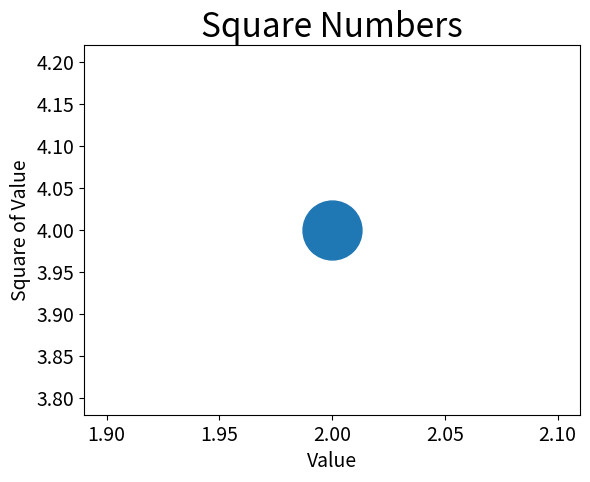

Reproduce this figure in Python.
#!/usr/bin/env python3
# -*- coding: utf-8 -*-
"""
-------------------------------------------------
   File Name：     scatter_squares
   Description :
   Author :       william
   date：          2018/9/30
-------------------------------------------------
   Change Activity:
                   2018/9/30:
-------------------------------------------------
"""
__author__ = 'william'

import matplotlib.pyplot as plt

plt.scatter(2, 4, s=1800)
# 设置图表标题并给坐标加上标签
plt.title("Square Numbers", fontsize=24)
plt.xlabel("Value", fontsize=14)
plt.ylabel("Square of Value", fontsize=14)

# 设置刻度标记的大小
plt.tick_params(axis='both', which='major', labelsize=14)

plt.show()